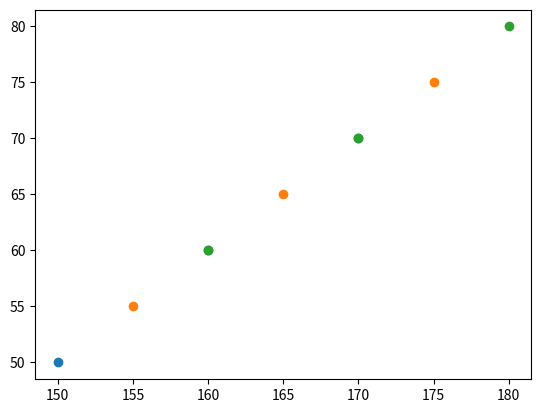

This figure's Python source:
import matplotlib.pyplot as plt

g1_height=[150,160,170]
g1_weight=[50,60,70]

g2_height=[155,165,175]
g2_weight=[55,65,75]

g3_height=[160,170,180]
g3_weight=[60,70,80]

plt.scatter(g1_height,g1_weight)
plt.scatter(g2_height,g2_weight)
plt.scatter(g3_height,g3_weight)
plt.show()
